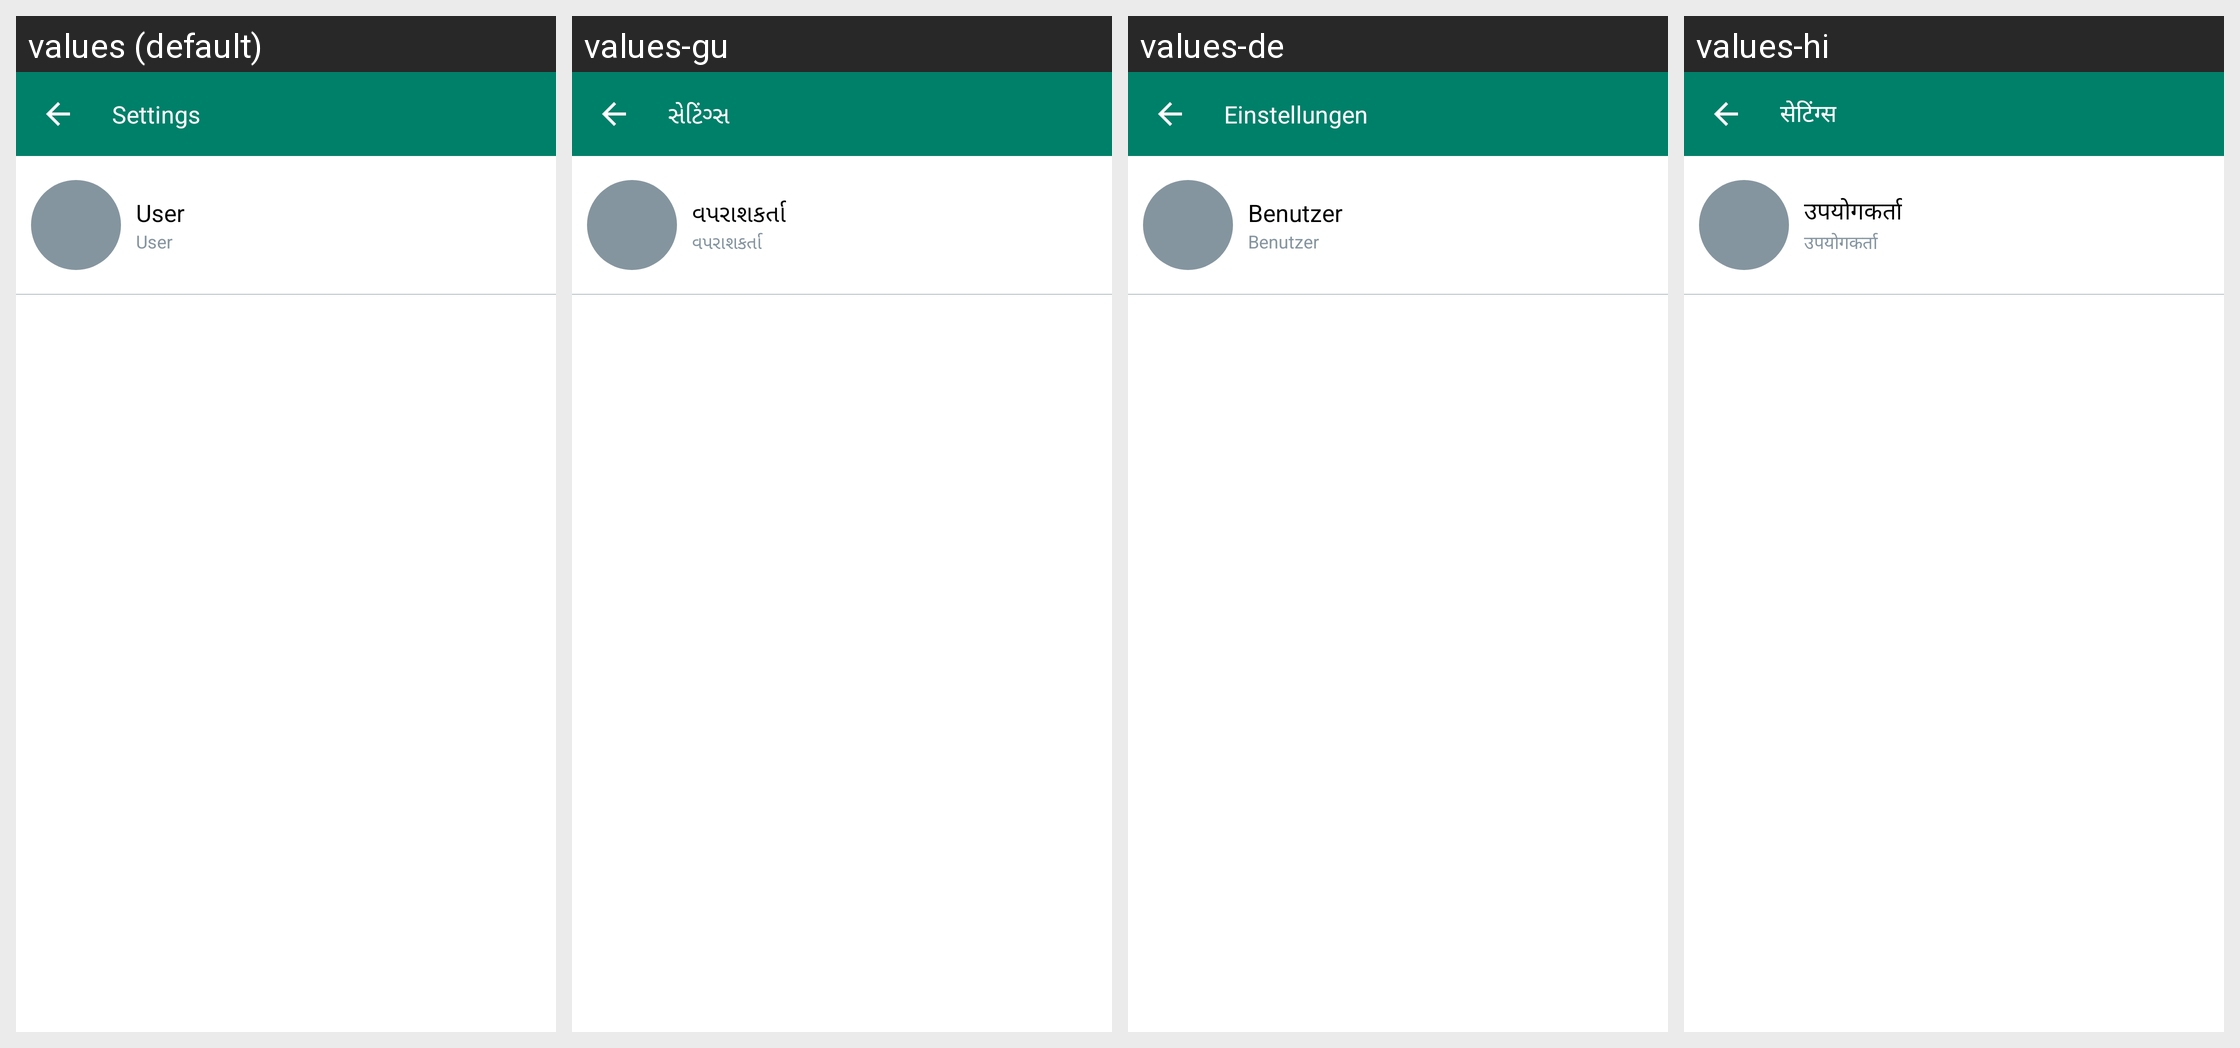

The Android screen above is rendered under several locales of the same app. Produce the string resources it draws, with the default and per-locale values.
Android screen res/layout/fragment_setting.xml rendered under 4 locales, left to right: values (default), values-gu, values-de, values-hi. Device: Nexus 5 (rendered at 1080×1920; each locale shown at half size, 540×960, under a caption strip naming it); theme Theme.AllProjects.
Other locales in the repository, not shown: values-en, values-es, values-ja, values-ko.
Strings drawn on this screen, with the default value and each locale's value (text and hints the layout hard-codes, and strings that could not be matched under every locale, appear in the picture but are not listed):

settings
  values: Settings
  values-gu: સેટિંગ્સ
  values-de: Einstellungen
  values-hi: सेटिंग्स

user
  values: User
  values-gu: વપરાશકર્તા
  values-de: Benutzer
  values-hi: उपयोगकर्ता
